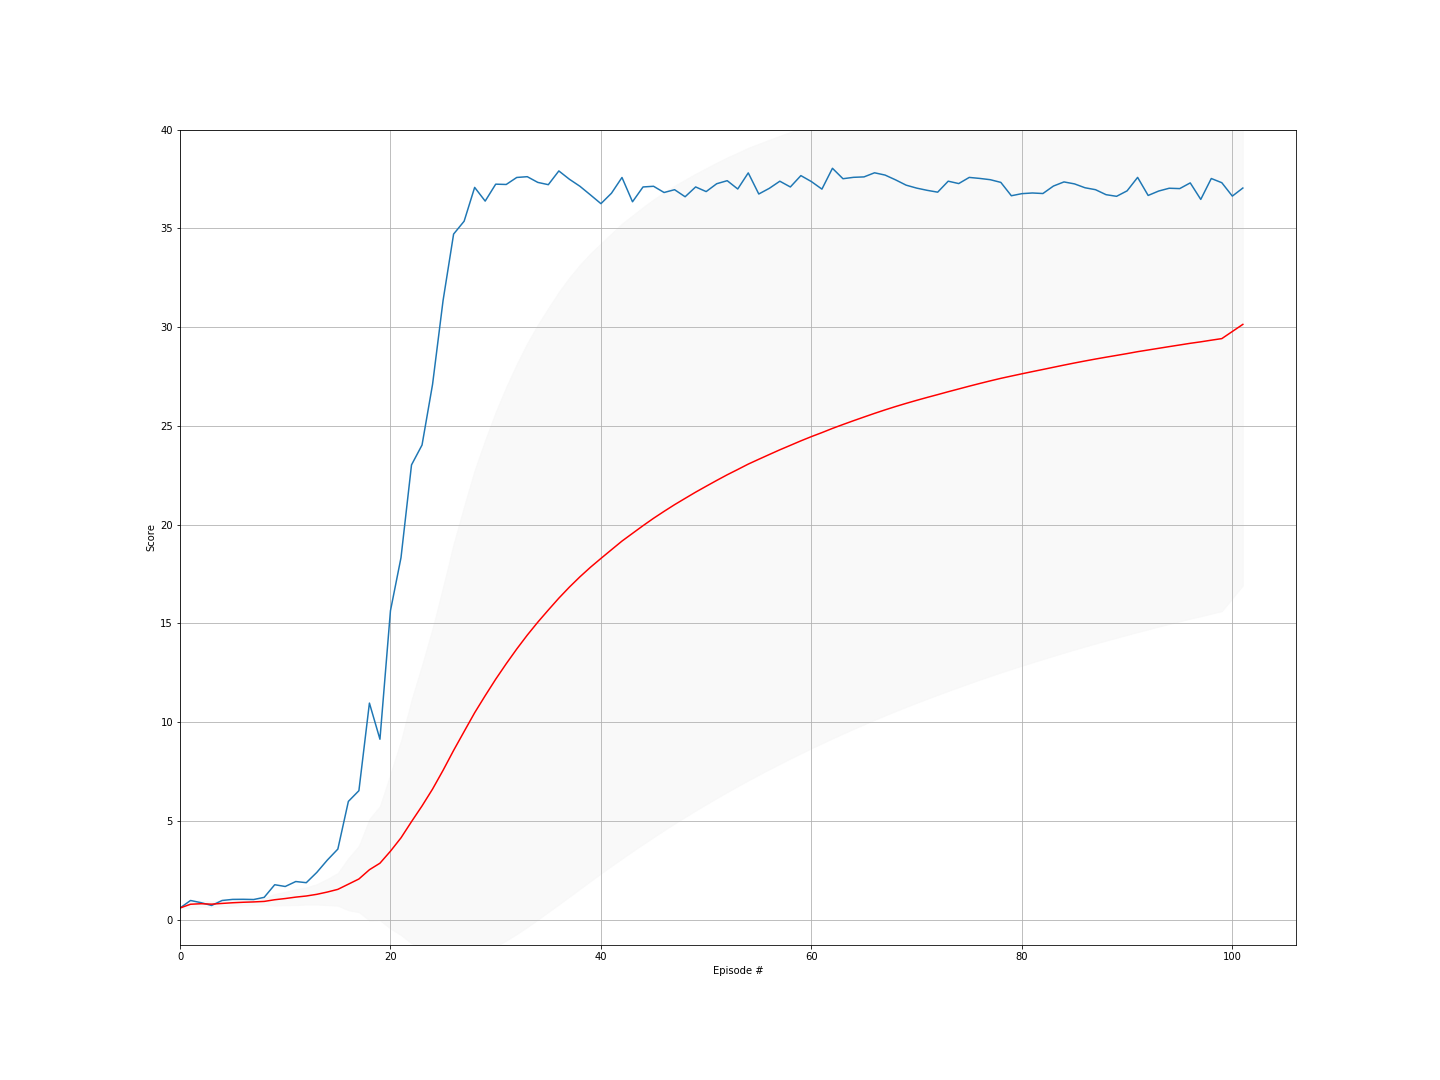

Data behind this chart, as committed beside it:
episode, score, ma, std
0, 0.583, 0.583, 0.0
1, 0.9645, 0.7737, 0.1907
2, 0.853, 0.8002, 0.1602
3, 0.712, 0.7781, 0.1439
4, 0.9645, 0.8154, 0.1487
5, 1.019, 0.8494, 0.1556
6, 1.024, 0.8744, 0.1566
7, 1.013, 0.8917, 0.1534
8, 1.123, 0.9175, 0.162
9, 1.762, 1.002, 0.2964
10, 1.673, 1.063, 0.3422
11, 1.924, 1.135, 0.4049
12, 1.865, 1.191, 0.4351
13, 2.386, 1.276, 0.5201
14, 3.01, 1.392, 0.6629
15, 3.567, 1.528, 0.8303
16, 5.981, 1.79, 1.322
17, 6.524, 2.053, 1.681
18, 10.96, 2.522, 2.575
19, 9.129, 2.852, 2.894
20, 15.64, 3.461, 3.923
21, 18.32, 4.136, 4.927
22, 23.02, 4.958, 6.169
23, 24.03, 5.752, 7.141
24, 27.1, 6.606, 8.152
25, 31.35, 7.558, 9.302
26, 34.71, 8.563, 10.47
27, 35.36, 9.52, 11.42
28, 37.07, 10.47, 12.3
29, 36.38, 11.33, 12.95
30, 37.24, 12.17, 13.54
31, 37.22, 12.95, 14.02
32, 37.58, 13.7, 14.44
33, 37.62, 14.4, 14.79
34, 37.33, 15.06, 15.07
35, 37.21, 15.67, 15.3
36, 37.91, 16.27, 15.51
37, 37.49, 16.83, 15.68
38, 37.13, 17.35, 15.81
39, 36.69, 17.84, 15.9
40, 36.25, 18.28, 15.96
41, 36.78, 18.73, 16.02
42, 37.58, 19.16, 16.08
43, 36.34, 19.55, 16.1
44, 37.1, 19.94, 16.13
45, 37.13, 20.32, 16.15
46, 36.81, 20.67, 16.15
47, 36.96, 21.01, 16.15
48, 36.6, 21.33, 16.14
49, 37.1, 21.64, 16.13
50, 36.86, 21.94, 16.11
51, 37.26, 22.23, 16.09
52, 37.41, 22.52, 16.07
53, 36.99, 22.79, 16.04
54, 37.81, 23.06, 16.02
55, 36.74, 23.31, 15.98
56, 37.03, 23.55, 15.94
57, 37.39, 23.79, 15.91
58, 37.09, 24.01, 15.86
59, 37.67, 24.24, 15.83
... 42 more rows
